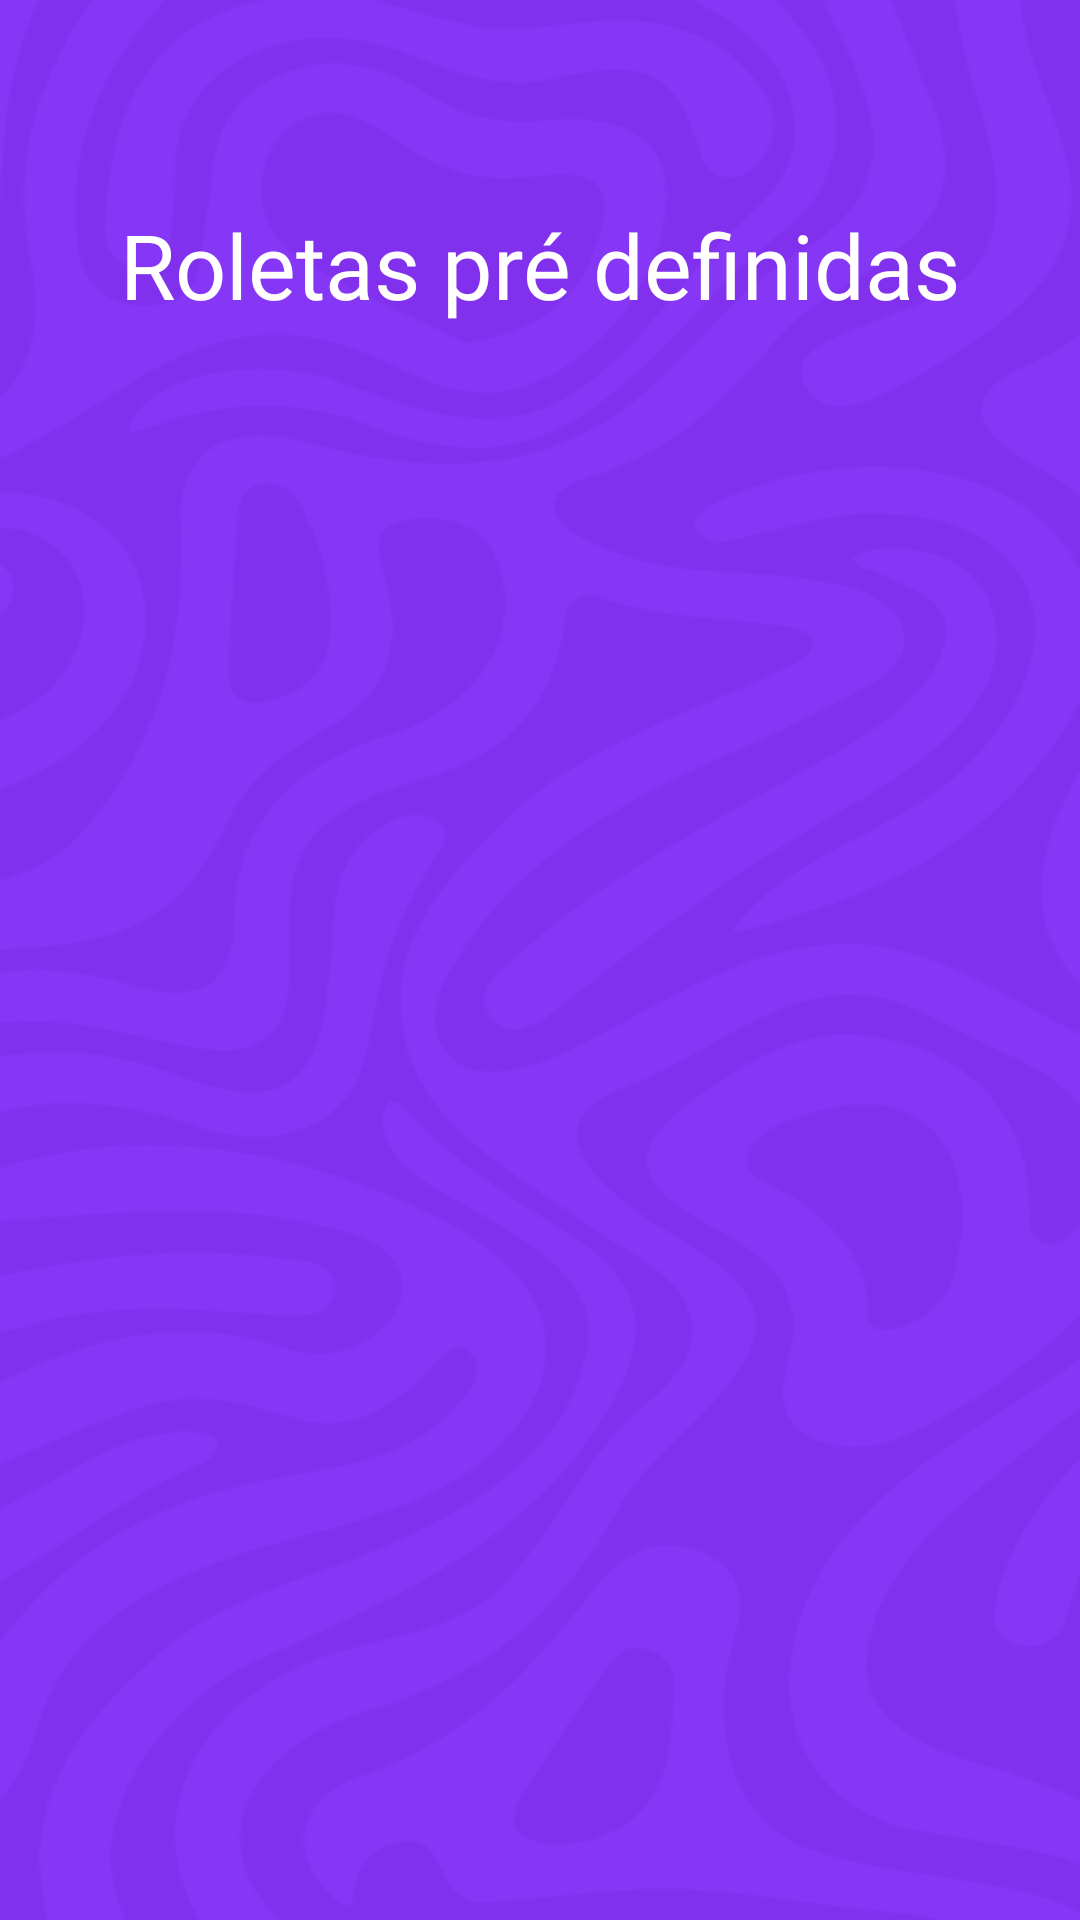

Reconstruct the res/layout file that produces this screen, plus the resources it refers to.
<!-- AndroidManifest.xml: application theme Theme.Roleta -->
<!-- res/layout/fragment_predefined_roulettes.xml -->
<?xml version="1.0" encoding="utf-8"?>
<FrameLayout xmlns:android="http://schemas.android.com/apk/res/android"
    xmlns:app="http://schemas.android.com/apk/res-auto"
    xmlns:tools="http://schemas.android.com/tools"
    android:layout_width="match_parent"
    android:layout_height="match_parent"
    android:background="@drawable/bg_app"
    tools:context=".PredefinedRoulettesFragment">

    <LinearLayout
        android:layout_width="match_parent"
        android:layout_height="match_parent"
        android:orientation="vertical"
        android:padding="16dp"
        android:gravity="center">

        <androidx.constraintlayout.widget.ConstraintLayout
            android:layout_width="match_parent"
            android:layout_height="match_parent">

            <TextView
                android:id="@+id/textView5"
                android:layout_width="wrap_content"
                android:layout_height="wrap_content"
                android:layout_gravity="center"
                android:layout_marginTop="52dp"
                android:fontFamily="@font/inter_semibold"
                android:text="Roletas pré definidas"
                android:textColor="#FFFFFF"
                android:textSize="30sp"
                app:layout_constraintEnd_toEndOf="parent"
                app:layout_constraintStart_toStartOf="parent"
                app:layout_constraintTop_toTopOf="parent" />

            <GridLayout
                android:id="@+id/predefinedRoulettesContainer"
                android:layout_width="match_parent"
                android:layout_height="wrap_content"
                android:alignmentMode="alignMargins"
                android:columnCount="2"
                android:gravity="center"
                android:padding="16dp"
                android:rowOrderPreserved="false"
                app:layout_constraintBottom_toBottomOf="parent"
                app:layout_constraintEnd_toEndOf="parent"
                app:layout_constraintHorizontal_bias="0.0"
                app:layout_constraintStart_toStartOf="parent"
                app:layout_constraintTop_toBottomOf="@+id/textView5"
                app:layout_constraintVertical_bias="0.071" />
        </androidx.constraintlayout.widget.ConstraintLayout>

    </LinearLayout>
</FrameLayout>
<!-- resources referenced by this layout -->
<resources>
  <!-- drawable bg_app: png bitmap (drawable, 60013 bytes) -->
  <style name="Theme.Roleta" parent="Base.Theme.Roleta" />
  <style name="Base.Theme.Roleta" parent="Theme.Material3.DayNight.NoActionBar">
          
          
      </style>
</resources>
